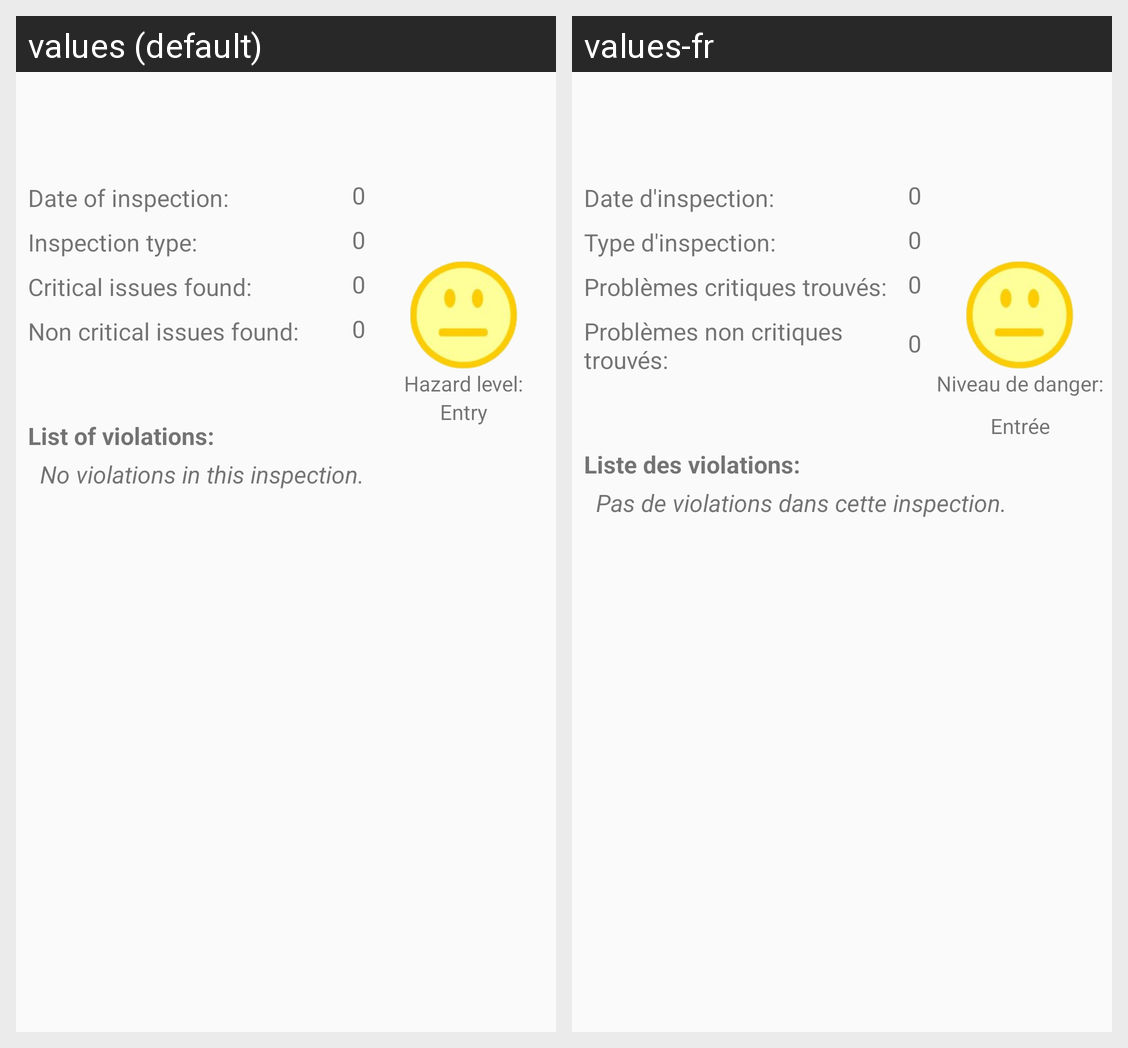

Here is an Android app screen in its default locale and in the app's own translations. Write out the translated-string differences for the strings that appear on this screen.
Android screen res/layout/content_inspection.xml rendered under 2 locales, left to right: values (default), values-fr. Device: Nexus 5 (rendered at 1080×1920; each locale shown at half size, 540×960, under a caption strip naming it); theme AppTheme.
Strings drawn on this screen, with the default value and each locale's value (text and hints the layout hard-codes, and strings that could not be matched under every locale, appear in the picture but are not listed):

date_of_inspection
  values: Date of inspection:
  values-fr: Date d'inspection:

inspection_type
  values: Inspection type:
  values-fr: Type d'inspection:

critical_issues_found
  values: Critical issues found:
  values-fr: Problèmes critiques trouvés:

non_critical_issues_found
  values: Non critical issues found:
  values-fr: Problèmes non critiques trouvés:

_0
  values: 0
  values-fr: 0

list_of_violations
  values: List of violations:
  values-fr: Liste des violations:

hazard_colon
  values: Hazard level:
  values-fr: Niveau de danger:

entry
  values: Entry
  values-fr: Entrée

noViolations
  values: No violations in this inspection.
  values-fr: Pas de violations dans cette inspection.
